Run: headless pygame with SDL's dummy video driver; simulated clock (each Clock.tick advances the game by its frame time, no real sleeping); random seed 0; keys injected as events and as key.get_pressed() state; no mouse input.
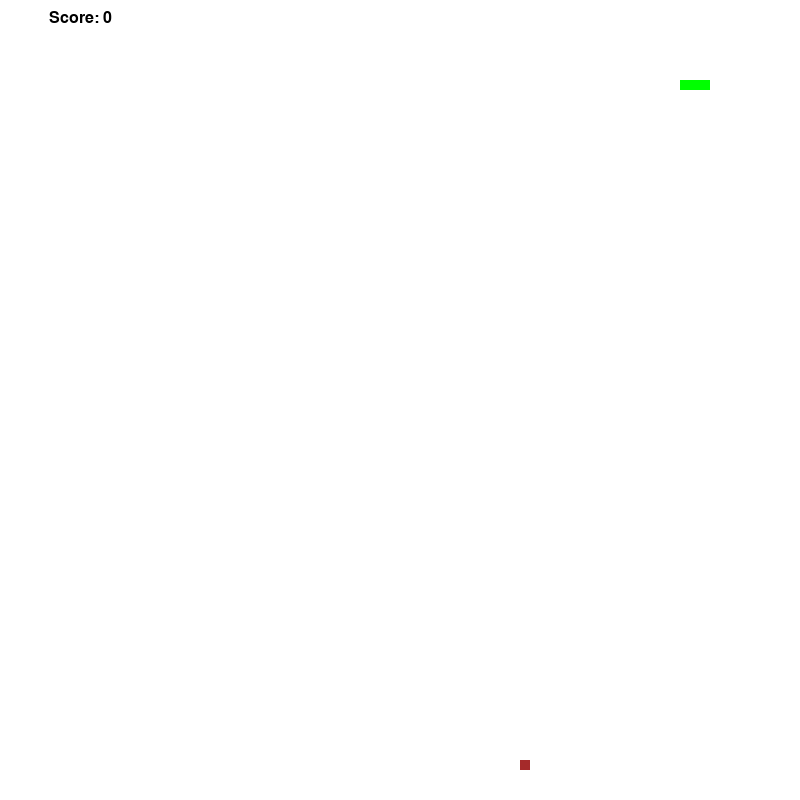
Frame 1 of 2 · flips 1–60 · no input
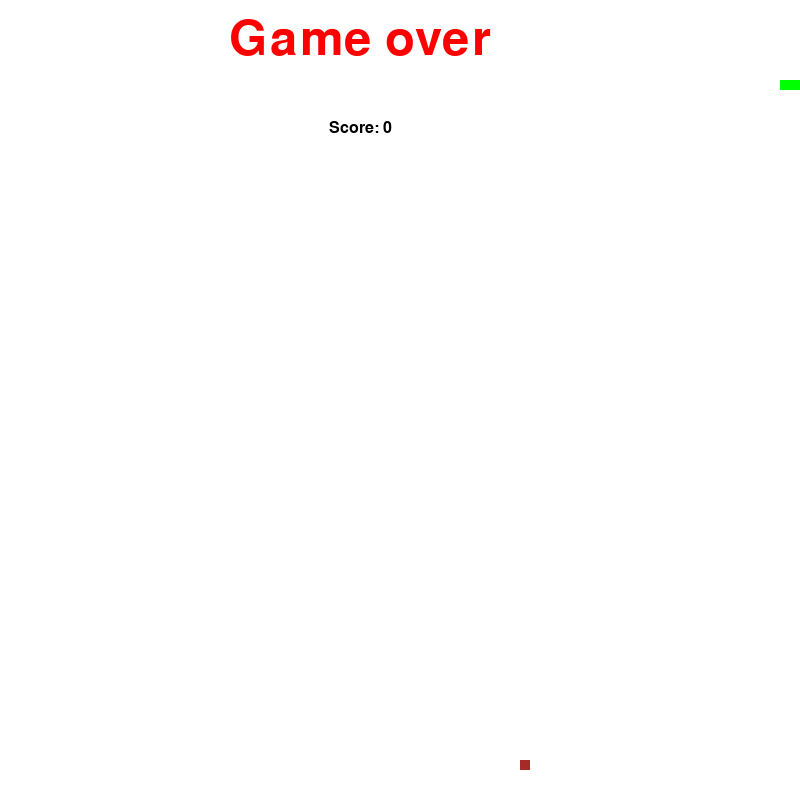
Frame 2 of 2 · flips 61–180 · tapped SPACE, RETURN · held RIGHT (→), D (game ended)

The pygame program that drew these frames:

import pygame
import sys
import random
import time


class Game:
    def __init__(self):
        self.width = 800
        self.height = 800
        self.COLORS = [pygame.Color('red'), pygame.Color('green'), pygame.Color('black'), pygame.Color('white'),
                       pygame.Color('brown')]
        self.fps = pygame.time.Clock()
        self.score = 0

    def start_game(self):
        pygame.init()

    def print_name(self):
        self.screen = pygame.display.set_mode((
            self.width, self.height))
        pygame.display.set_caption('Snake Game')

    def main_game_engine(self, new_directions):
        for event in pygame.event.get ():
            if event.type == pygame.KEYDOWN:
                if event.key == pygame.K_RIGHT or event.key == ord('d'):
                    new_directions = "RIGHT"
                elif event.key == pygame.K_LEFT or event.key == ord('a'):
                    new_directions = "LEFT"
                elif event.key == pygame.K_UP or event.key == ord('w'):
                    new_directions = "UP"
                elif event.key == pygame.K_DOWN or event.key == ord('s'):
                    new_directions = "DOWN"
                elif event.key == pygame.K_ESCAPE:
                    pygame.quit()
                    sys.exit()
        return new_directions

    def update(self):
        pygame.display.flip()
        game.fps.tick(20)

    def show_score(self, choice=1):
        score_font = pygame.font.SysFont('monaco', 24)
        score_surf = score_font.render(
            'Score: {0}'.format(self.score), True, self.COLORS[2])
        score_rect = score_surf.get_rect()
        if choice == 1:
            score_rect.midtop = (80, 10)
        else:
            score_rect.midtop = (360, 120)
        self.screen.blit(score_surf, score_rect)

    def game_over(self):
        game_over_font = pygame.font.SysFont('monaco', 72)
        game_over_surf = game_over_font.render('Game over', True, self.COLORS[0])
        game_over_rect = game_over_surf.get_rect()
        game_over_rect.midtop = (360, 15)
        self.screen.blit(game_over_surf, game_over_rect)
        self.show_score(0)
        pygame.display.flip()
        time.sleep(3)
        pygame.quit()
        sys.exit()


class Snake:
    def __init__(self, snake_color):
        self.snake_head = [100, 80]
        self.snake_body = [[100, 80], [90, 80], [80, 80]]
        self.snake_color = snake_color
        self.direction = "RIGHT"
        self.new_directions = self.direction

    def check_direction_changes(self):
        if any((self.new_directions == "RIGHT" and not self.direction == "LEFT",
                self.new_directions == "LEFT" and not self.direction == "RIGHT",
                self.new_directions == "UP" and not self.direction == "DOWN",
                self.new_directions == "DOWN" and not self.direction == "UP")):
            self.direction = self.new_directions

    def change_position(self):
        if self.direction == "RIGHT":
            self.snake_head[0] += 10
        elif self.direction == "LEFT":
            self.snake_head[0] -= 10
        elif self.direction == "UP":
            self.snake_head[1] -= 10
        elif self.direction == "DOWN":
            self.snake_head[1] += 10

    def body_mechanism(self, score, food_pos, width, height):
        self.snake_body.insert(0, list(self.snake_head))
        if (self.snake_head[0] == food_pos[0] and
                self.snake_head[1] == food_pos[1]):
            food_pos = [random.randrange(30, width/10)*10 - 20,
                        random.randrange(30, height/10)*10 - 20]
            score += 1
        else:
            self.snake_body.pop()
        return score, food_pos

    def spawn_snake(self, screen, surface_color):
        screen.fill(surface_color)
        for pos in self.snake_body:
            pygame.draw.rect(
                screen, self.snake_color, pygame.Rect(
                    pos[0], pos[1], 10, 10))

    def collision_check(self, game_over, width, height):
        if any((
            self.snake_head[0] > width-10
            or self.snake_head[0] < 0,
            self.snake_head[1] > height-10
            or self.snake_head[1] < 0
                )):
            game_over()
        for block in self.snake_body[1:]:
            if (block[0] == self.snake_head[0] and
                    block[1] == self.snake_head[1]):
                game_over()


class Food:
    def __init__(self, food_color, width, height):
        self.food_color = food_color
        self.food_x = 10
        self.food_y = 10
        self.food_pos = [random.randrange(30, width/10)*10 - 20,
                         random.randrange(30, height/10)*10 - 20]

    def spawn_food(self, screen):
        pygame.draw.rect(
            screen, self.food_color, pygame.Rect(
                self.food_pos[0], self.food_pos[1],
                self.food_x, self.food_y))


game = Game()
snake = Snake(game.COLORS[1])
food = Food(game.COLORS[4], game.width, game.height)
game.start_game()
game.print_name()
while True:
    snake.new_directions = game.main_game_engine(snake.new_directions)
    snake.check_direction_changes()
    snake.change_position()
    game.score, food.food_pos = snake.body_mechanism(game.score, food.food_pos, game.width, game.height)
    snake.spawn_snake(game.screen, game.COLORS[3])
    food.spawn_food(game.screen)
    snake.collision_check(game.game_over, game.width, game.height)
    game.show_score()
    game.update()
